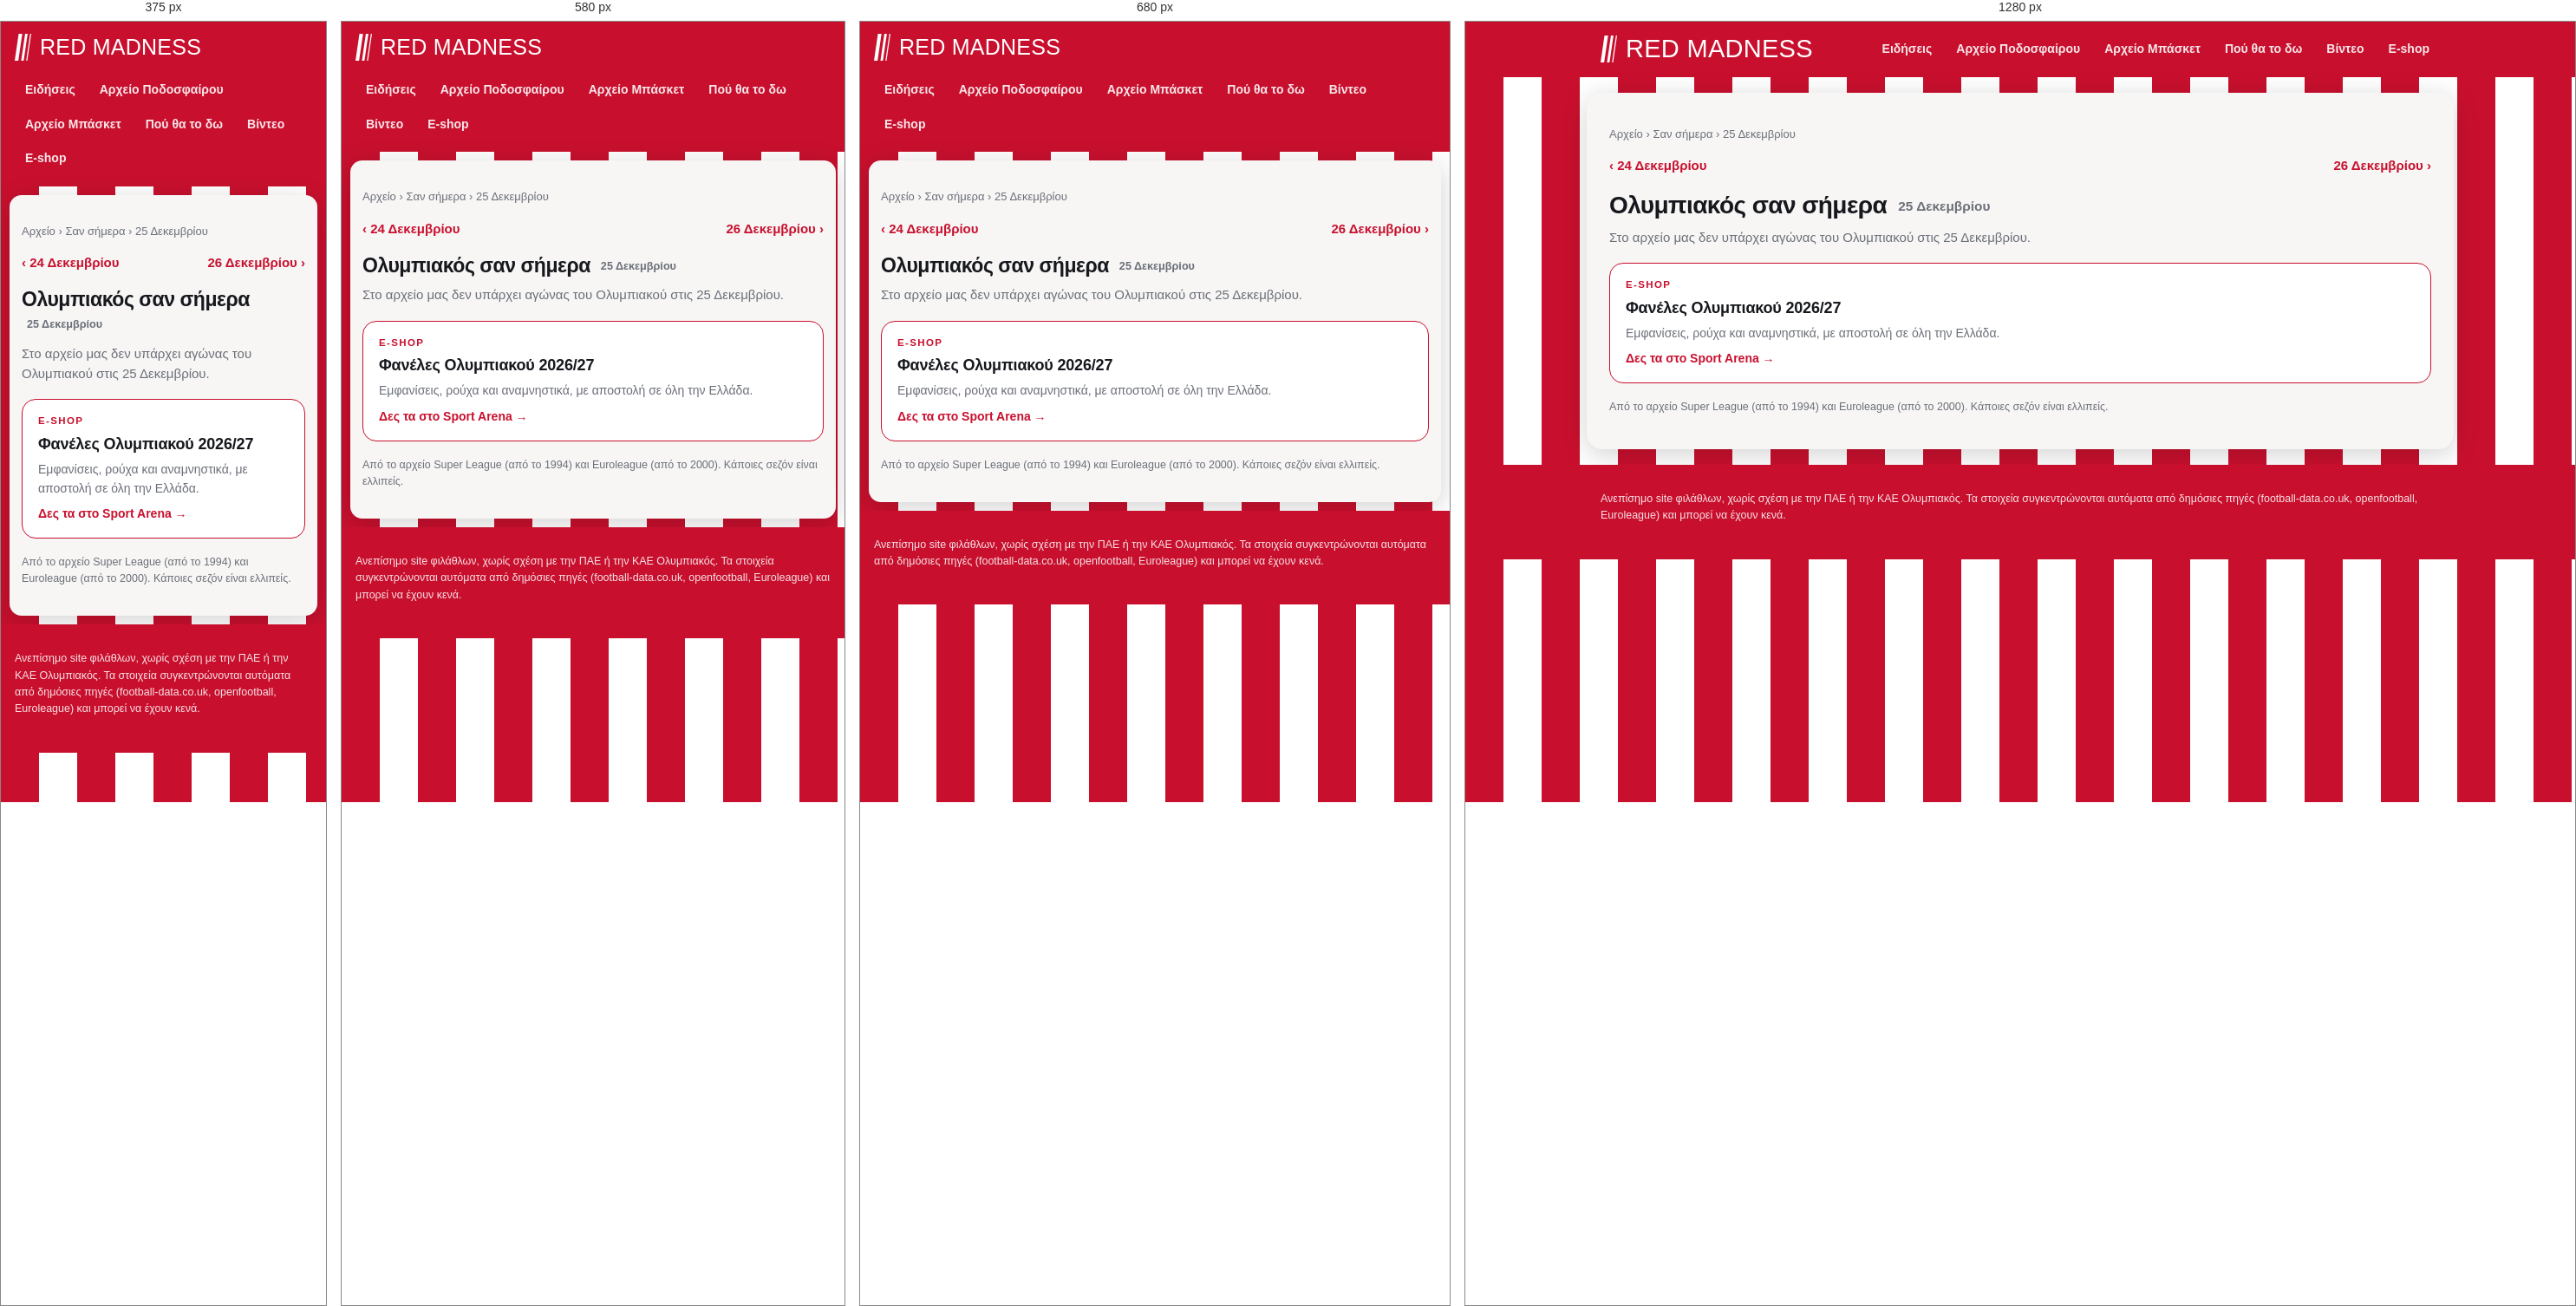
Rendered at 375 px, 580 px, 680 px and 1280 px, left to right.

<!-- file: 12-25.html -->
<!doctype html>
<html lang="el"><head>
<meta charset="utf-8"><meta name="viewport" content="width=device-width, initial-scale=1">
<title>Ολυμπιακός σαν σήμερα, 25 Δεκεμβρίου: αγώνες και αποτελέσματα | Red Madness</title><meta name="description" content="Τι έκανε ο Ολυμπιακός σαν σήμερα, 25 Δεκεμβρίου: όλοι οι αγώνες σε Super League και Euroleague αυτή την ημερομηνία, με αποτελέσματα."><link rel="canonical" href="https://redmadness.gr/san-simera/12-25.html">
<meta property="og:site_name" content="Red Madness"><meta property="og:locale" content="el_GR"><meta property="og:type" content="website"><meta property="og:title" content="Ολυμπιακός σαν σήμερα, 25 Δεκεμβρίου: αγώνες και αποτελέσματα"><meta property="og:description" content="Τι έκανε ο Ολυμπιακός σαν σήμερα, 25 Δεκεμβρίου: όλοι οι αγώνες σε Super League και Euroleague αυτή την ημερομηνία, με αποτελέσματα."><meta property="og:url" content="https://redmadness.gr/san-simera/12-25.html"><meta property="og:image" content="https://redmadness.gr/assets/og/default.png"><meta property="og:image:width" content="1200"><meta property="og:image:height" content="630"><meta name="twitter:card" content="summary_large_image"><meta name="robots" content="max-image-preview:large"><script type="application/ld+json">{"@context": "https://schema.org", "@type": "BreadcrumbList", "itemListElement": [{"@type": "ListItem", "position": 1, "name": "Αρχική", "item": "https://redmadness.gr/"}, {"@type": "ListItem", "position": 2, "name": "Αρχείο", "item": "https://redmadness.gr/arxeio/"}, {"@type": "ListItem", "position": 3, "name": "Σαν σήμερα", "item": "https://redmadness.gr/san-simera/"}, {"@type": "ListItem", "position": 4, "name": "25 Δεκεμβρίου", "item": "https://redmadness.gr/san-simera/12-25.html"}]}</script>
<link rel="preconnect" href="https://fonts.googleapis.com">
<link href="https://fonts.googleapis.com/css2?family=Anton&family=Manrope:wght@400;600;800&display=swap" rel="stylesheet">
<link rel="icon" href="/assets/favicon.svg" type="image/svg+xml">
<link rel="apple-touch-icon" href="/assets/apple-touch-icon.png">
<link rel="manifest" href="/manifest.webmanifest">
<meta name="theme-color" content="#c8102e">
<link rel="stylesheet" href="/assets/site.css">
</head><body>
<header class="top"><div class="wrap">
  <a class="brand" href="/" aria-label="Red Madness, αρχική"><svg class="mark" viewBox="0 0 92 150" width="19" height="31" aria-hidden="true"><path d="M22 0h20L20 150H0z" fill="currentColor"/><path d="M58 0h14L50 150H36z" fill="currentColor"/><path d="M86 0h6L70 150h-6z" fill="currentColor"/></svg><span class="wm">Red Madness</span></a>
  <nav class="menu"><a href="/news.html">Ειδήσεις</a><a href="/arxeio/podosfairo/">Αρχείο Ποδοσφαίρου</a><a href="/arxeio/euroleague/">Αρχείο Μπάσκετ</a><a href="/tv/">Πού θα το δω</a><a href="/videos/">Βίντεο</a><a href="/eshop/">E-shop</a></nav>
</div></header>
<main class="wrap"><nav class="crumbs"><a href="/arxeio/">Αρχείο</a> › <a href="/san-simera/">Σαν σήμερα</a> › 25 Δεκεμβρίου</nav><div class="pager"><a href="/san-simera/12-24.html">‹ 24 Δεκεμβρίου</a><a href="/san-simera/12-26.html">26 Δεκεμβρίου ›</a></div>
<h1>Ολυμπιακός σαν σήμερα <span class="sub">25 Δεκεμβρίου</span></h1>
<p class="lead">Στο αρχείο μας δεν υπάρχει αγώνας του Ολυμπιακού στις 25 Δεκεμβρίου.</p>

<a class="shop" href="https://www.sportarena.gr/%CF%83%CF%8D%CE%BB%CE%BB%CE%BF%CE%B3%CE%BF%CE%B9/%CE%B5%CE%BB%CE%BB%CE%B7%CE%BD%CE%B9%CE%BA%CE%AE-%CF%83%CE%BF%CF%8D%CF%80%CE%B5%CF%81-%CE%BB%CE%B9%CE%B3%CE%BA/%CE%BF%CE%BB%CF%85%CE%BC%CF%80%CE%B9%CE%B1%CE%BA%CF%8C%CF%82?sort=p.price&amp;order=DESC&amp;limit=40&amp;utm_source=redmadness&amp;utm_medium=referral&amp;utm_campaign=san-simera" target="_blank" rel="noopener sponsored"><span class="shop-k">E-shop</span><b>Φανέλες Ολυμπιακού 2026/27</b><span class="shop-t">Εμφανίσεις, ρούχα και αναμνηστικά, με αποστολή σε όλη την Ελλάδα.</span><span class="shop-go">Δες τα στο Sport Arena →</span></a>
<p class="note">Από το αρχείο Super League (από το 1994) και Euroleague (από το 2000). Κάποιες σεζόν είναι ελλιπείς.</p></main>
<footer><div class="wrap">Ανεπίσημο site φιλάθλων, χωρίς σχέση με την ΠΑΕ ή την ΚΑΕ Ολυμπιακός.
Τα στοιχεία συγκεντρώνονται αυτόματα από δημόσιες πηγές (football-data.co.uk, openfootball, Euroleague) και μπορεί να έχουν κενά.</div></footer>
<script>if ("serviceWorker" in navigator) navigator.serviceWorker.register("/sw.js").catch(() => {});</script>
<script src="/assets/consent.js" defer></script>
</body></html>

/* @media block from site.css */
@media (max-width:760px){ .home{grid-template-columns:1fr} .shops,.hero-shop{grid-template-columns:1fr} .brand .wm{font-size:25px} .cols,.cols.c3,.cards{grid-template-columns:1fr} h1{font-size:23px} .brand{font-size:19px} }

/* @media block from site.css */
@media (max-width:640px){.plist li{grid-template-columns:1fr}.plist .pl{justify-content:flex-start}}

/* @media block from site.css */
@media (max-width:520px){.lv-sc{font-size:15px}.lv-sc strong{font-size:26px}}

/* @media block from site.css */
@media (max-width:720px){main.wrap{margin:10px;padding:16px 14px 20px;border-radius:14px}}